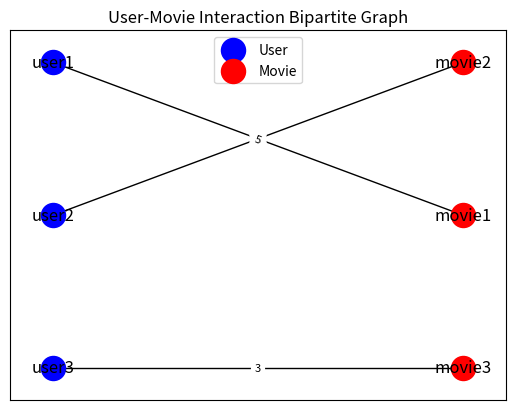

Source code (Python):
import matplotlib.pyplot as plt
import networkx as nx

# 示例数据
user_set = {'user1', 'user2', 'user3'}
movie_set = {'movie1', 'movie2', 'movie3'}
ratings = {('user1', 'movie1'): 5, ('user2', 'movie2'): 4, ('user3', 'movie3'): 3}

# 创建图对象
G = nx.Graph()

# 添加用户节点
G.add_nodes_from(user_set, bipartite=0)

# 添加电影节点
G.add_nodes_from(movie_set, bipartite=1)

# 添加边以及权重
for (user, movie), rating in ratings.items():
    G.add_edge(user, movie, weight=rating)

# 将节点分为两组
users = {n for n, d in G.nodes(data=True) if d['bipartite'] == 0}
movies = set(G) - users

# 绘制二部图
pos = nx.bipartite_layout(G, users)
nx.draw_networkx_nodes(G, pos, nodelist=users, node_color='b', label='User')
nx.draw_networkx_nodes(G, pos, nodelist=movies, node_color='r', label='Movie')
nx.draw_networkx_edges(G, pos)
nx.draw_networkx_labels(G, pos)
nx.draw_networkx_edge_labels(G, pos, edge_labels={(u, v): G[u][v]['weight'] for u, v in G.edges()}, label_pos=0.5, font_size=8)
plt.title("User-Movie Interaction Bipartite Graph")
plt.legend()
plt.show()
